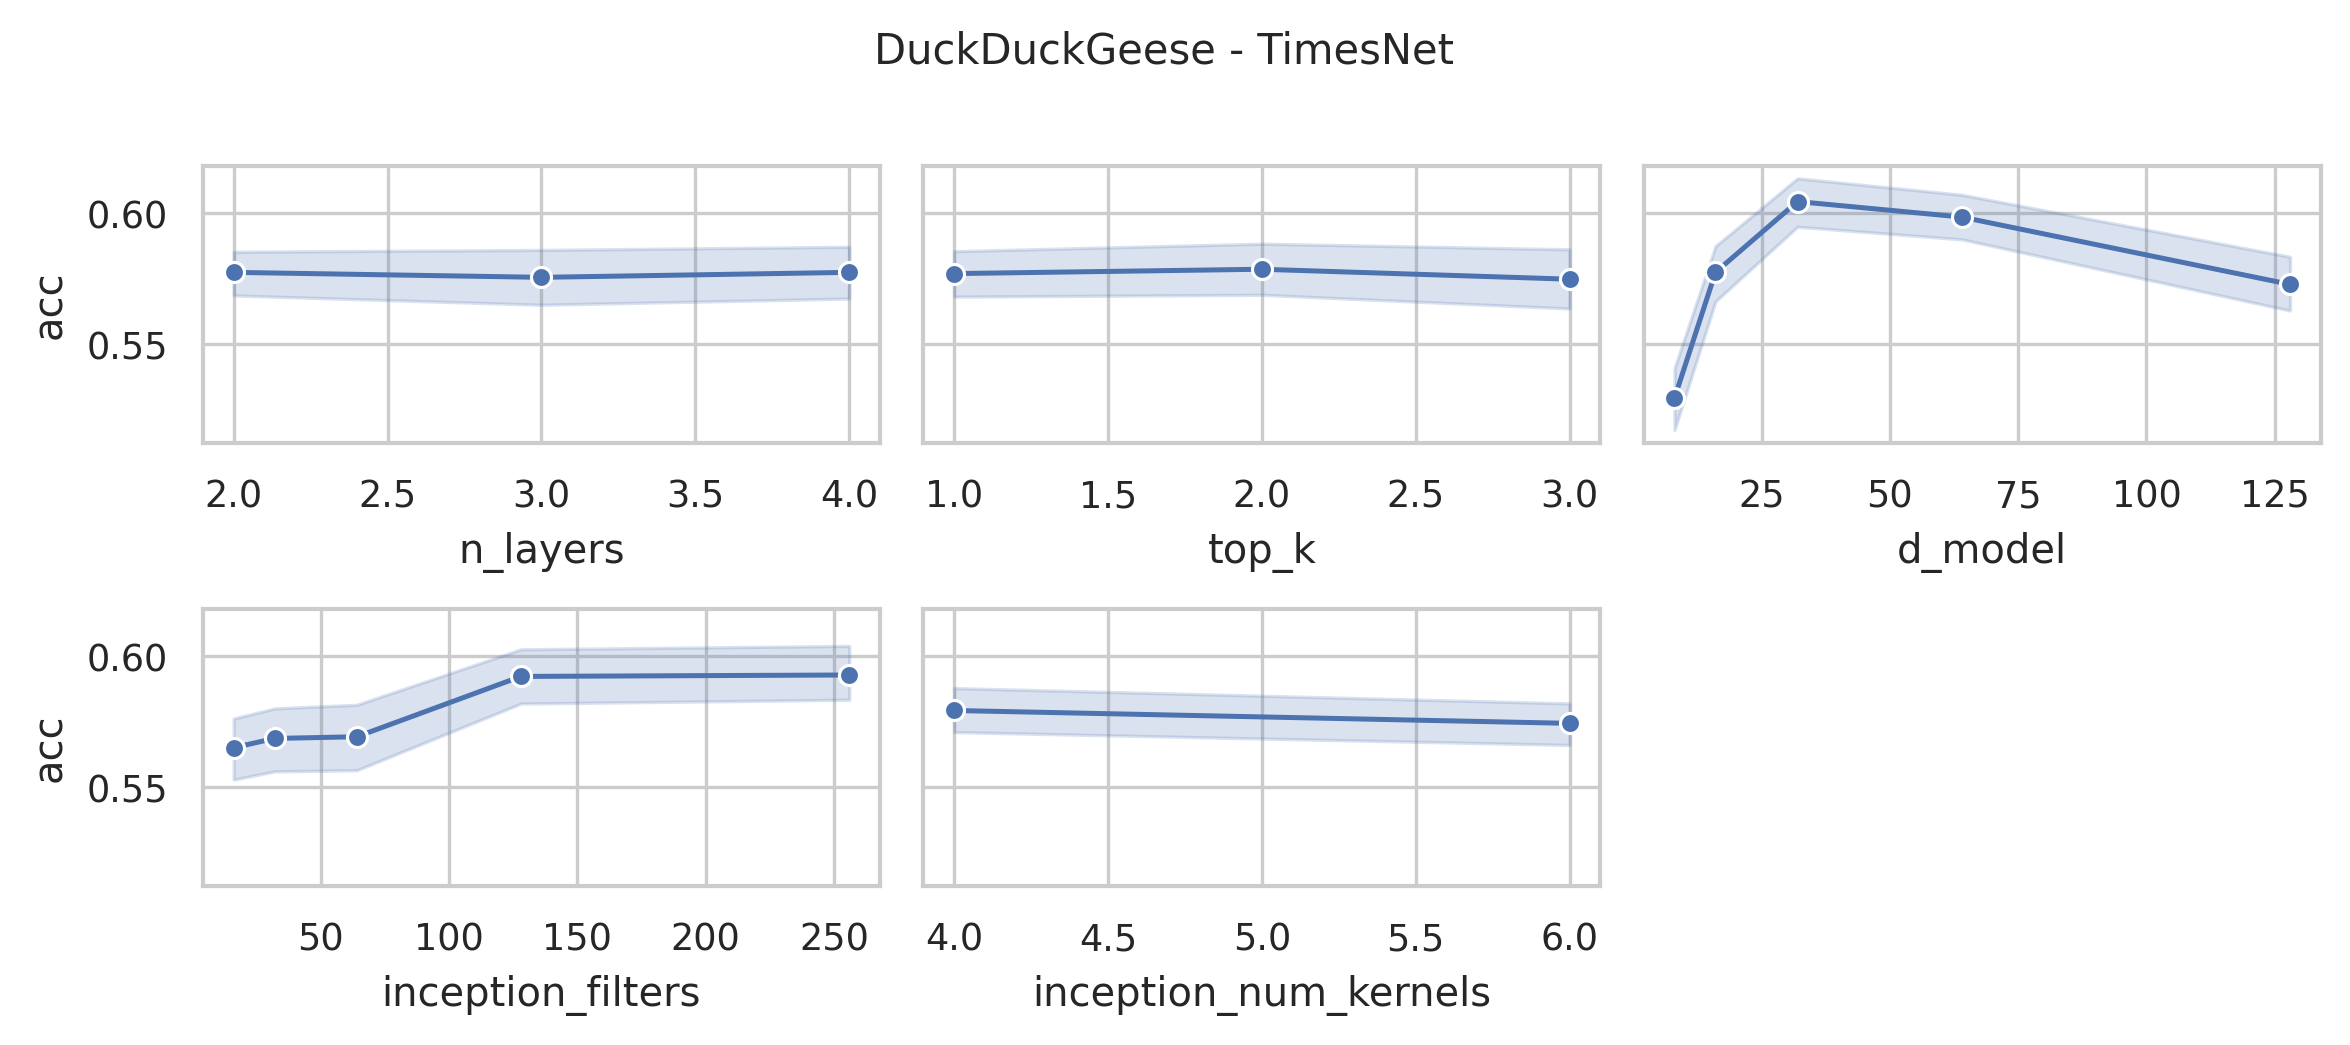

The file beside this chart, header and first rows:
data_name, model, seq_len, n_layers, d_model, inception_filters, inception_num_kernels, top_k, acc, model_params, model_size (MB)
DuckDuckGeese, TimesNet, 270, 4, 128, 256, 6, 3, 0.64, 75672453, 291.1
DuckDuckGeese, TimesNet, 270, 4, 128, 256, 4, 3, 0.58, 22716293, 89.12
DuckDuckGeese, TimesNet, 270, 4, 128, 256, 6, 2, 0.54, 75672453, 291.1
DuckDuckGeese, TimesNet, 270, 4, 128, 256, 4, 2, 0.58, 22716293, 89.12
DuckDuckGeese, TimesNet, 270, 4, 128, 256, 6, 1, 0.52, 75672453, 291.1
DuckDuckGeese, TimesNet, 270, 4, 128, 256, 4, 1, 0.56, 22716293, 89.12
DuckDuckGeese, TimesNet, 270, 4, 128, 128, 6, 3, 0.54, 38182789, 148.1
DuckDuckGeese, TimesNet, 270, 4, 128, 128, 4, 3, 0.62, 11704197, 47.11
DuckDuckGeese, TimesNet, 270, 4, 128, 128, 6, 2, 0.52, 38182789, 148.1
DuckDuckGeese, TimesNet, 270, 4, 128, 128, 4, 2, 0.62, 11704197, 47.11
DuckDuckGeese, TimesNet, 270, 4, 128, 128, 6, 1, 0.54, 38182789, 148.1
DuckDuckGeese, TimesNet, 270, 4, 128, 128, 4, 1, 0.58, 11704197, 47.11
DuckDuckGeese, TimesNet, 270, 4, 64, 256, 6, 3, 0.6, 37839301, 145.6
DuckDuckGeese, TimesNet, 270, 4, 64, 256, 4, 3, 0.6, 11360197, 44.58
DuckDuckGeese, TimesNet, 270, 4, 64, 256, 6, 2, 0.58, 37839301, 145.6
DuckDuckGeese, TimesNet, 270, 4, 64, 256, 4, 2, 0.6, 11360197, 44.58
DuckDuckGeese, TimesNet, 270, 4, 64, 256, 6, 1, 0.6, 37839301, 145.6
DuckDuckGeese, TimesNet, 270, 4, 64, 256, 4, 1, 0.6, 11360197, 44.58
DuckDuckGeese, TimesNet, 270, 4, 64, 128, 6, 3, 0.64, 19092933, 74.09
DuckDuckGeese, TimesNet, 270, 4, 64, 128, 4, 3, 0.6, 5853125, 23.57
DuckDuckGeese, TimesNet, 270, 4, 64, 128, 6, 2, 0.62, 19092933, 74.09
DuckDuckGeese, TimesNet, 270, 4, 64, 128, 4, 2, 0.58, 5853125, 23.57
DuckDuckGeese, TimesNet, 270, 4, 64, 128, 6, 1, 0.58, 19092933, 74.09
DuckDuckGeese, TimesNet, 270, 4, 64, 128, 4, 1, 0.6, 5853125, 23.57
DuckDuckGeese, TimesNet, 270, 4, 64, 64, 6, 3, 0.6, 9719749, 38.33
DuckDuckGeese, TimesNet, 270, 4, 64, 64, 4, 3, 0.56, 3099589, 13.07
DuckDuckGeese, TimesNet, 270, 4, 64, 64, 6, 2, 0.64, 9719749, 38.33
DuckDuckGeese, TimesNet, 270, 4, 64, 64, 4, 2, 0.58, 3099589, 13.07
DuckDuckGeese, TimesNet, 270, 4, 64, 64, 6, 1, 0.54, 9719749, 38.33
DuckDuckGeese, TimesNet, 270, 4, 64, 64, 4, 1, 0.56, 3099589, 13.07
DuckDuckGeese, TimesNet, 270, 4, 32, 128, 6, 3, 0.58, 9548005, 37.07
DuckDuckGeese, TimesNet, 270, 4, 32, 128, 4, 3, 0.66, 2927589, 11.8
DuckDuckGeese, TimesNet, 270, 4, 32, 128, 6, 2, 0.58, 9548005, 37.07
DuckDuckGeese, TimesNet, 270, 4, 32, 128, 4, 2, 0.6, 2927589, 11.8
DuckDuckGeese, TimesNet, 270, 4, 32, 128, 6, 1, 0.62, 9548005, 37.07
DuckDuckGeese, TimesNet, 270, 4, 32, 128, 4, 1, 0.64, 2927589, 11.8
DuckDuckGeese, TimesNet, 270, 4, 32, 64, 6, 3, 0.64, 4860645, 19.19
DuckDuckGeese, TimesNet, 270, 4, 32, 64, 4, 3, 0.6, 1550309, 6.55
DuckDuckGeese, TimesNet, 270, 4, 32, 64, 6, 2, 0.56, 4860645, 19.19
DuckDuckGeese, TimesNet, 270, 4, 32, 64, 4, 2, 0.62, 1550309, 6.55
DuckDuckGeese, TimesNet, 270, 4, 32, 64, 6, 1, 0.54, 4860645, 19.19
DuckDuckGeese, TimesNet, 270, 4, 32, 64, 4, 1, 0.6, 1550309, 6.55
DuckDuckGeese, TimesNet, 270, 4, 32, 32, 6, 3, 0.68, 2516965, 10.25
DuckDuckGeese, TimesNet, 270, 4, 32, 32, 4, 3, 0.62, 861669, 3.92
DuckDuckGeese, TimesNet, 270, 4, 32, 32, 6, 2, 0.66, 2516965, 10.25
DuckDuckGeese, TimesNet, 270, 4, 32, 32, 4, 2, 0.64, 861669, 3.92
DuckDuckGeese, TimesNet, 270, 4, 32, 32, 6, 1, 0.62, 2516965, 10.25
DuckDuckGeese, TimesNet, 270, 4, 32, 32, 4, 1, 0.62, 861669, 3.92
DuckDuckGeese, TimesNet, 270, 4, 16, 64, 6, 3, 0.6, 2431093, 9.61
DuckDuckGeese, TimesNet, 270, 4, 16, 64, 4, 3, 0.62, 775669, 3.29
DuckDuckGeese, TimesNet, 270, 4, 16, 64, 6, 2, 0.6, 2431093, 9.61
DuckDuckGeese, TimesNet, 270, 4, 16, 64, 4, 2, 0.58, 775669, 3.29
DuckDuckGeese, TimesNet, 270, 4, 16, 64, 6, 1, 0.56, 2431093, 9.61
DuckDuckGeese, TimesNet, 270, 4, 16, 64, 4, 1, 0.58, 775669, 3.29
DuckDuckGeese, TimesNet, 270, 4, 16, 32, 6, 3, 0.6, 1258869, 5.14
DuckDuckGeese, TimesNet, 270, 4, 16, 32, 4, 3, 0.54, 431093, 1.97
DuckDuckGeese, TimesNet, 270, 4, 16, 32, 6, 2, 0.62, 1258869, 5.14
DuckDuckGeese, TimesNet, 270, 4, 16, 32, 4, 2, 0.52, 431093, 1.97
DuckDuckGeese, TimesNet, 270, 4, 16, 32, 6, 1, 0.62, 1258869, 5.14
DuckDuckGeese, TimesNet, 270, 4, 16, 32, 4, 1, 0.52, 431093, 1.97
... 192 more rows
